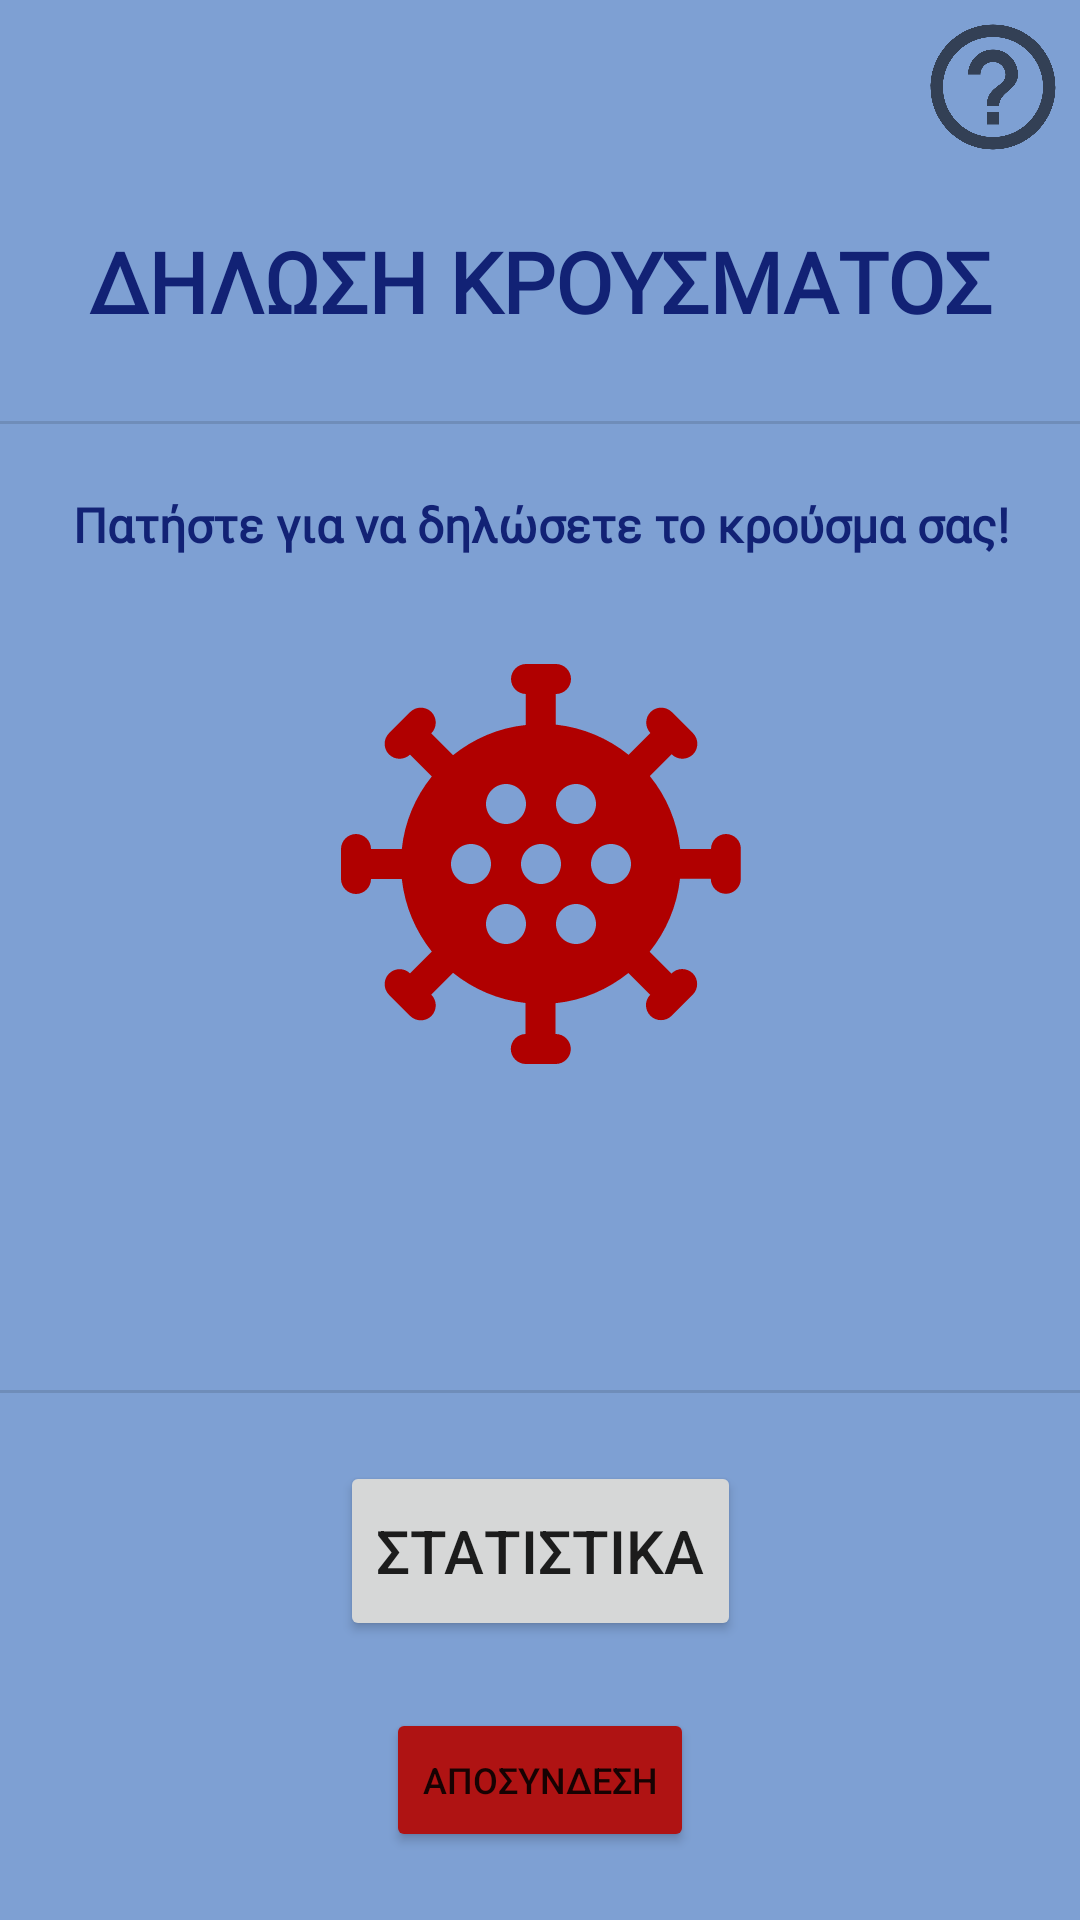

Reconstruct the res/layout file that produces this screen, plus the resources it refers to.
<!-- AndroidManifest.xml: application theme Theme.Covid19App -->
<!-- res/layout/activity_main.xml -->
<?xml version="1.0" encoding="utf-8"?>
<androidx.constraintlayout.widget.ConstraintLayout xmlns:android="http://schemas.android.com/apk/res/android"
    xmlns:app="http://schemas.android.com/apk/res-auto"
    xmlns:tools="http://schemas.android.com/tools"
    android:layout_width="match_parent"
    android:layout_height="match_parent"
    android:background="#7EA0D3"
    tools:context=".MainActivity">

    <View
        android:id="@+id/divider4"
        android:layout_width="409dp"
        android:layout_height="1dp"
        android:background="?android:attr/listDivider"
        app:layout_constraintBottom_toTopOf="@+id/button6"
        app:layout_constraintEnd_toEndOf="@+id/button6"
        app:layout_constraintStart_toStartOf="@+id/button6"
        app:layout_constraintTop_toBottomOf="@+id/button7" />

    <Button
        android:id="@+id/button7"
        android:layout_width="wrap_content"
        android:layout_height="50dp"
        android:onClick="covid19_confirmation"
        android:text="@string/confirm"
        android:textSize="20sp"
        android:visibility="invisible"
        app:cornerRadius="300dp"
        app:layout_constraintBottom_toTopOf="@+id/divider4"
        app:layout_constraintEnd_toEndOf="@+id/divider4"
        app:layout_constraintStart_toStartOf="@+id/divider4"
        app:layout_constraintTop_toBottomOf="@+id/imageView6" />

    <TextView
        android:id="@+id/textView6"
        android:layout_width="wrap_content"
        android:layout_height="wrap_content"
        android:background="#00151515"
        android:fontFamily="@font/convergence"
        android:text="@string/covid19_case_label"
        android:textAlignment="center"
        android:textColor="#122275"
        android:textSize="16sp"
        android:textStyle="bold"
        app:layout_constraintBottom_toTopOf="@+id/imageView6"
        app:layout_constraintEnd_toEndOf="@+id/imageView6"
        app:layout_constraintStart_toStartOf="@+id/imageView6"
        app:layout_constraintTop_toBottomOf="@+id/divider2" />

    <ImageView
        android:id="@+id/imageView6"
        android:layout_width="160dp"
        android:layout_height="160dp"
        android:onClick="covid19_case"
        app:layout_constraintBottom_toTopOf="@+id/button7"
        app:layout_constraintEnd_toEndOf="@+id/button7"
        app:layout_constraintHorizontal_bias="0.5"
        app:layout_constraintStart_toStartOf="@+id/button7"
        app:layout_constraintTop_toBottomOf="@+id/textView6"
        app:srcCompat="@drawable/ic_baseline_coronavirus_24"
        tools:ignore="SpeakableTextPresentCheck" />

    <Button
        android:id="@+id/button6"
        android:layout_width="wrap_content"
        android:layout_height="60dp"
        android:onClick="sendToStatistics"
        android:text="@string/statistics_btn"
        android:textSize="20sp"
        app:cornerRadius="300dp"
        app:layout_constraintBottom_toTopOf="@+id/button5"
        app:layout_constraintEnd_toEndOf="@+id/button5"
        app:layout_constraintStart_toStartOf="@+id/button5"
        app:layout_constraintTop_toBottomOf="@+id/divider4" />

    <Button
        android:id="@+id/button5"
        android:layout_width="wrap_content"
        android:layout_height="48dp"
        android:backgroundTint="#AF1313"
        android:onClick="signout"
        android:text="@string/logout_btn"
        android:textSize="12sp"
        app:cornerRadius="300dp"
        app:layout_constraintBottom_toBottomOf="parent"
        app:layout_constraintEnd_toEndOf="parent"
        app:layout_constraintHorizontal_bias="0.5"
        app:layout_constraintStart_toStartOf="parent"
        app:layout_constraintTop_toBottomOf="@+id/button6" />

    <TextView
        android:id="@+id/textView4"
        android:layout_width="wrap_content"
        android:layout_height="wrap_content"
        android:layout_marginStart="92dp"
        android:layout_marginTop="21dp"
        android:layout_marginEnd="92dp"
        android:background="#00151515"
        android:fontFamily="@font/convergence"
        android:text="@string/menu_user"
        android:textAlignment="center"
        android:textColor="#122275"
        android:textSize="28sp"
        android:textStyle="bold"
        app:layout_constraintEnd_toEndOf="parent"
        app:layout_constraintHorizontal_bias="0.5"
        app:layout_constraintStart_toStartOf="parent"
        app:layout_constraintTop_toBottomOf="@+id/imageView5" />

    <View
        android:id="@+id/divider2"
        android:layout_width="409dp"
        android:layout_height="1dp"
        android:layout_marginStart="1dp"
        android:layout_marginTop="28dp"
        android:layout_marginEnd="1dp"
        android:background="?android:attr/listDivider"
        app:layout_constraintEnd_toEndOf="parent"
        app:layout_constraintHorizontal_bias="0.5"
        app:layout_constraintStart_toStartOf="parent"
        app:layout_constraintTop_toBottomOf="@+id/textView4" />

    <ImageView
        android:id="@+id/imageView5"
        android:layout_width="wrap_content"
        android:layout_height="wrap_content"
        android:layout_marginTop="4dp"
        android:layout_marginEnd="4dp"
        android:onClick="showHelp"
        app:layout_constraintEnd_toEndOf="parent"
        app:layout_constraintTop_toTopOf="parent"
        app:srcCompat="@drawable/ic_baseline_help_outline_24"
        tools:ignore="SpeakableTextPresentCheck" />

    <ImageView
        android:id="@+id/imageView11"
        android:layout_width="wrap_content"
        android:layout_height="wrap_content"
        android:layout_marginStart="4dp"
        android:layout_marginTop="4dp"
        android:onClick="editProfile"
        app:layout_constraintStart_toStartOf="parent"
        app:layout_constraintTop_toTopOf="parent"
        app:srcCompat="@drawable/ic_baseline_person_24"
        tools:ignore="SpeakableTextPresentCheck" />
</androidx.constraintlayout.widget.ConstraintLayout>
<!-- resources referenced by this layout -->
<resources>
  <!-- drawable ic_baseline_coronavirus_24: vector/xml drawable (drawable, 2307 chars, omitted) -->
  <!-- drawable ic_baseline_help_outline_24 (drawable) -->
  <vector android:autoMirrored="true" android:height="50dp"
      android:tint="?attr/colorControlNormal" android:viewportHeight="24"
      android:viewportWidth="24" android:width="50dp" xmlns:android="http://schemas.android.com/apk/res/android">
      <path android:fillColor="@android:color/white" android:pathData="M11,18h2v-2h-2v2zM12,2C6.48,2 2,6.48 2,12s4.48,10 10,10 10,-4.48 10,-10S17.52,2 12,2zM12,20c-4.41,0 -8,-3.59 -8,-8s3.59,-8 8,-8 8,3.59 8,8 -3.59,8 -8,8zM12,6c-2.21,0 -4,1.79 -4,4h2c0,-1.1 0.9,-2 2,-2s2,0.9 2,2c0,2 -3,1.75 -3,5h2c0,-2.25 3,-2.5 3,-5 0,-2.21 -1.79,-4 -4,-4z"/>
  </vector>
  <string name="confirm">ΕΠΑΛΗΘΕΥΣΗ</string>
  <string name="covid19_case_label">Πατήστε για να δηλώσετε το κρούσμα σας!</string>
  <string name="logout_btn">ΑΠΟΣΥΝΔΕΣΗ</string>
  <string name="menu_user">ΔΗΛΩΣΗ ΚΡΟΥΣΜΑΤΟΣ</string>
  <string name="statistics_btn">ΣΤΑΤΙΣΤΙΚΑ</string>
  <style name="Theme.Covid19App" parent="Theme.MaterialComponents.DayNight.NoActionBar">
          
          <item name="colorPrimary">@color/purple_500</item>
          <item name="colorPrimaryVariant">@color/purple_700</item>
          <item name="colorOnPrimary">@color/white</item>
          
          <item name="colorSecondary">@color/teal_200</item>
          <item name="colorSecondaryVariant">@color/teal_700</item>
          <item name="colorOnSecondary">@color/black</item>
          
          <item name="android:statusBarColor" tools:targetApi="l">?attr/colorPrimaryVariant</item>
          
      </style>
  <!-- not gathered from this repository: default colours our renderer supplied (Android Studio template values) -->
  <color name="purple_500">#FF6200EE</color>
  <color name="purple_700">#FF3700B3</color>
  <color name="teal_200">#FF03DAC5</color>
  <color name="teal_700">#FF018786</color>
  <color name="black">#FF000000</color>
  <color name="white">#FFFFFFFF</color>
</resources>
